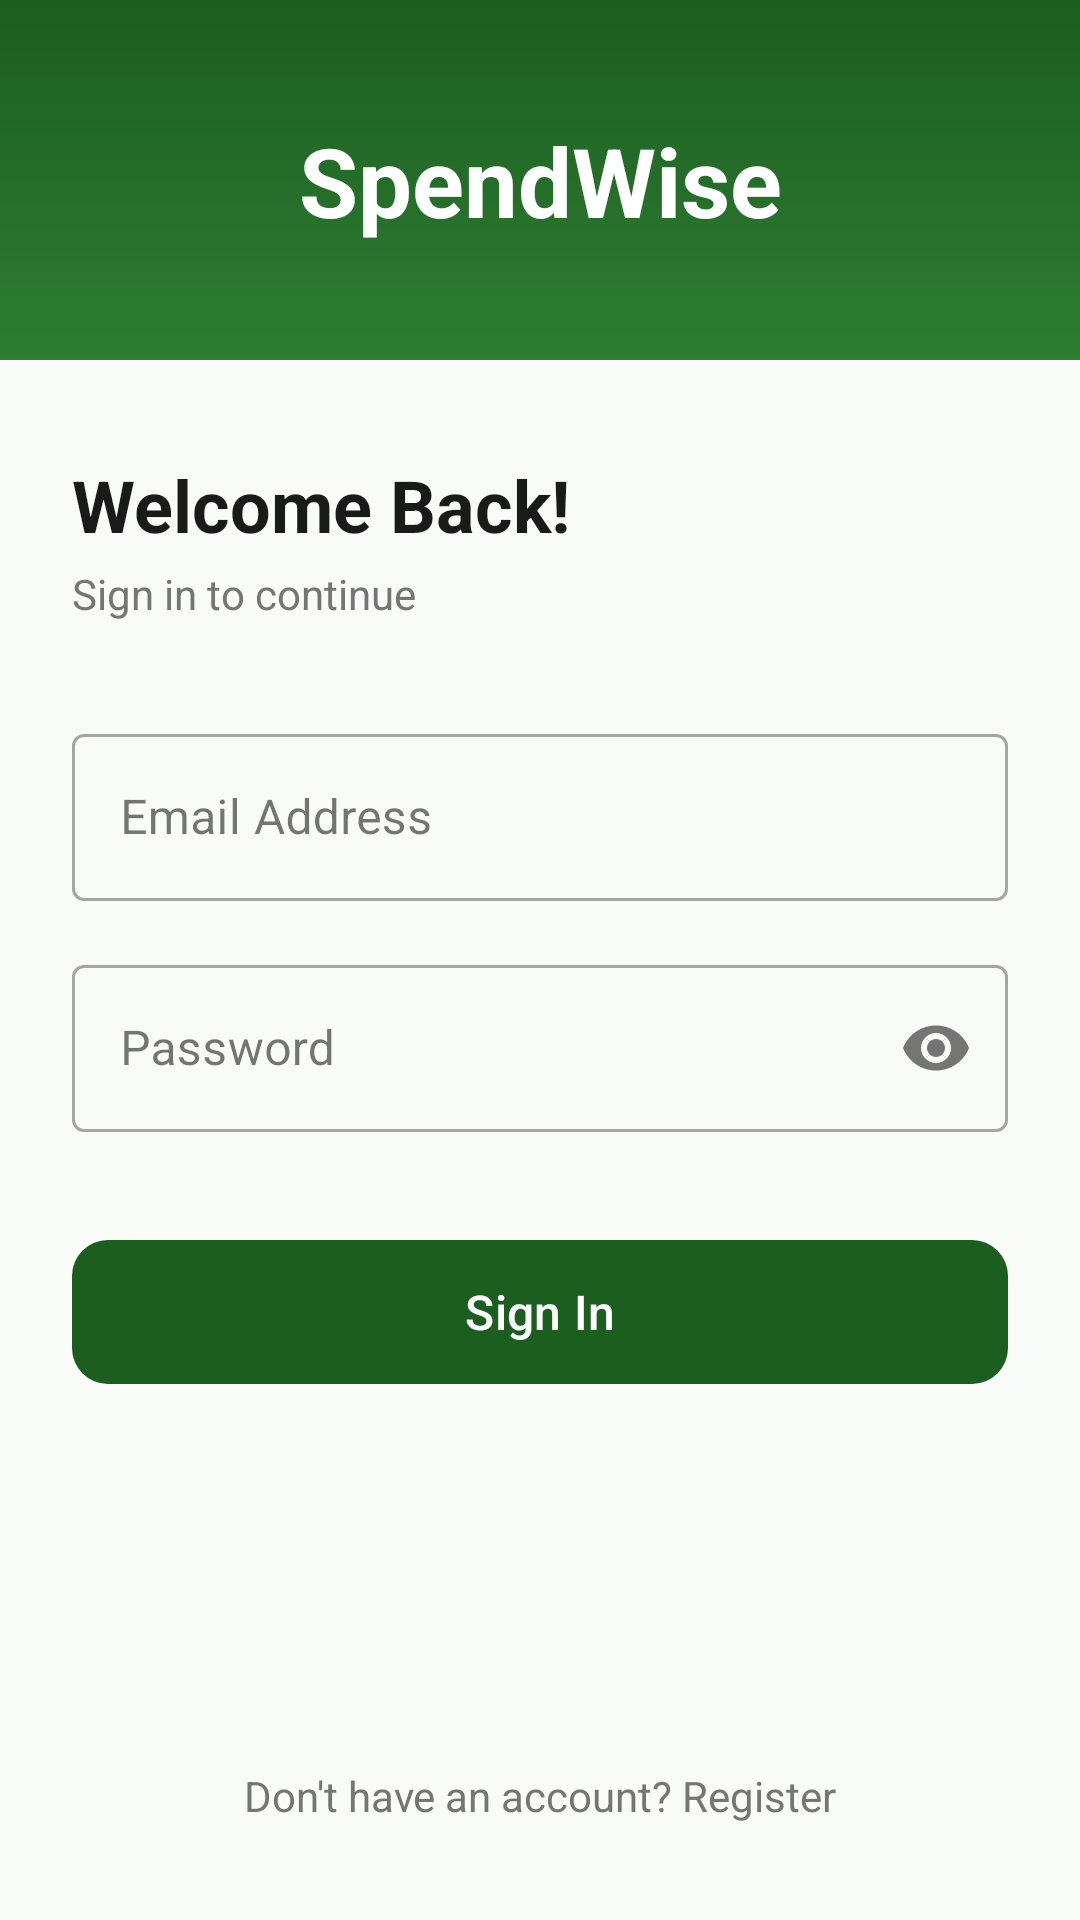

Write the Android layout XML for this screen, with the resource values it uses.
<!-- AndroidManifest.xml: application theme Theme.SpendWise -->
<!-- res/layout/fragment_login.xml -->
<?xml version="1.0" encoding="utf-8"?>
<ScrollView xmlns:android="http://schemas.android.com/apk/res/android"
    xmlns:app="http://schemas.android.com/apk/res-auto"
    android:layout_width="match_parent"
    android:layout_height="match_parent"
    android:fillViewport="true"
    android:background="@color/colorBackground">

    <androidx.constraintlayout.widget.ConstraintLayout
        android:id="@+id/loginContainer"
        android:layout_width="match_parent"
        android:layout_height="wrap_content">

        
        <View
            android:id="@+id/headerGradient"
            android:layout_width="match_parent"
            android:layout_height="120dp"
            android:background="@drawable/bg_auth_header"
            app:layout_constraintTop_toTopOf="parent" />

        <TextView
            android:id="@+id/tvLogoTitle"
            android:layout_width="wrap_content"
            android:layout_height="wrap_content"
            android:text="@string/app_name"
            android:textColor="@color/white"
            android:textSize="32sp"
            android:textStyle="bold"
            app:layout_constraintBottom_toBottomOf="@+id/headerGradient"
            app:layout_constraintEnd_toEndOf="parent"
            app:layout_constraintStart_toStartOf="parent"
            app:layout_constraintTop_toTopOf="@+id/headerGradient" />

        <TextView
            android:id="@+id/tvWelcome"
            android:layout_width="wrap_content"
            android:layout_height="wrap_content"
            android:layout_marginTop="32dp"
            android:layout_marginStart="24dp"
            android:text="Welcome Back!"
            android:textColor="@color/colorTextPrimary"
            android:textSize="24sp"
            android:textStyle="bold"
            app:layout_constraintStart_toStartOf="parent"
            app:layout_constraintTop_toBottomOf="@+id/headerGradient" />

        <TextView
            android:id="@+id/tvSubtitle"
            android:layout_width="wrap_content"
            android:layout_height="wrap_content"
            android:layout_marginTop="4dp"
            android:layout_marginStart="24dp"
            android:text="Sign in to continue"
            android:textColor="@color/colorTextSecondary"
            android:textSize="14sp"
            app:layout_constraintStart_toStartOf="parent"
            app:layout_constraintTop_toBottomOf="@+id/tvWelcome" />

        
        <com.google.android.material.textfield.TextInputLayout
            android:id="@+id/tilEmail"
            style="@style/Widget.MaterialComponents.TextInputLayout.OutlinedBox"
            android:layout_width="match_parent"
            android:layout_height="wrap_content"
            android:layout_marginHorizontal="24dp"
            android:layout_marginTop="32dp"
            android:hint="@string/email_hint"
            app:layout_constraintTop_toBottomOf="@+id/tvSubtitle"
            app:startIconDrawable="@drawable/ic_person">

            <com.google.android.material.textfield.TextInputEditText
                android:id="@+id/etEmail"
                android:layout_width="match_parent"
                android:layout_height="wrap_content"
                android:inputType="textEmailAddress" />
        </com.google.android.material.textfield.TextInputLayout>

        
        <com.google.android.material.textfield.TextInputLayout
            android:id="@+id/tilPassword"
            style="@style/Widget.MaterialComponents.TextInputLayout.OutlinedBox"
            android:layout_width="match_parent"
            android:layout_height="wrap_content"
            android:layout_marginHorizontal="24dp"
            android:layout_marginTop="16dp"
            android:hint="@string/password_hint"
            app:endIconMode="password_toggle"
            app:layout_constraintTop_toBottomOf="@+id/tilEmail"
            app:startIconDrawable="@drawable/ic_settings"> 

            <com.google.android.material.textfield.TextInputEditText
                android:id="@+id/etPassword"
                android:layout_width="match_parent"
                android:layout_height="wrap_content"
                android:inputType="textPassword" />
        </com.google.android.material.textfield.TextInputLayout>

        
        <com.google.android.material.button.MaterialButton
            android:id="@+id/btnSignIn"
            android:layout_width="match_parent"
            android:layout_height="56dp"
            android:layout_marginHorizontal="24dp"
            android:layout_marginTop="32dp"
            android:text="@string/sign_in"
            android:textSize="16sp"
            app:cornerRadius="12dp"
            app:layout_constraintTop_toBottomOf="@+id/tilPassword" />

        <com.google.android.material.progressindicator.CircularProgressIndicator
            android:id="@+id/progressBar"
            android:layout_width="wrap_content"
            android:layout_height="wrap_content"
            android:indeterminate="true"
            android:visibility="gone"
            app:layout_constraintBottom_toBottomOf="@+id/btnSignIn"
            app:layout_constraintEnd_toEndOf="@+id/btnSignIn"
            app:layout_constraintStart_toStartOf="@+id/btnSignIn"
            app:layout_constraintTop_toTopOf="@+id/btnSignIn" />

        
        <TextView
            android:id="@+id/tvRegister"
            android:layout_width="wrap_content"
            android:layout_height="wrap_content"
            android:layout_marginTop="32dp"
            android:layout_marginBottom="32dp"
            android:text="@string/dont_have_account"
            android:textColor="@color/colorTextSecondary"
            android:textSize="14sp"
            app:layout_constraintBottom_toBottomOf="parent"
            app:layout_constraintEnd_toEndOf="parent"
            app:layout_constraintStart_toStartOf="parent"
            app:layout_constraintTop_toBottomOf="@+id/btnSignIn"
            app:layout_constraintVertical_bias="1.0" />

    </androidx.constraintlayout.widget.ConstraintLayout>
</ScrollView>
<!-- resources referenced by this layout -->
<resources>
  <color name="colorBackground">#F9FBF9</color>
  <color name="colorTextPrimary">#1A1A1A</color>
  <color name="colorTextSecondary">#757575</color>
  <color name="white">#FFFFFF</color>
  <!-- drawable bg_auth_header (drawable) -->
  <?xml version="1.0" encoding="utf-8"?>
  <shape xmlns:android="http://schemas.android.com/apk/res/android">
      <gradient
          android:angle="270"
          android:endColor="@color/colorHeaderGradientEnd"
          android:startColor="@color/colorHeaderGradientStart"
          android:type="linear" />
  </shape>
  <string name="app_name">SpendWise</string>
  <string name="dont_have_account">Don\'t have an account? Register</string>
  <string name="email_hint">Email Address</string>
  <string name="password_hint">Password</string>
  <string name="sign_in">Sign In</string>
  <style name="Theme.SpendWise" parent="Theme.Material3.Light.NoActionBar">
          
          <item name="colorPrimary">@color/colorPrimary</item>
          <item name="colorPrimaryVariant">@color/colorPrimaryVariant</item>
          <item name="colorOnPrimary">@color/colorOnPrimary</item>
          
          <item name="colorSecondary">@color/colorSecondary</item>
          <item name="colorOnSecondary">@color/colorOnSecondary</item>
          
          <item name="colorError">@color/colorError</item>
          <item name="colorOnError">@color/colorOnError</item>
          
          <item name="android:colorBackground">@color/colorBackground</item>
          <item name="colorOnBackground">@color/colorOnBackground</item>
          
          <item name="colorSurface">@color/colorSurface</item>
          <item name="colorOnSurface">@color/colorOnSurface</item>
          
          <item name="android:statusBarColor">@color/colorPrimary</item>
          <item name="android:navigationBarColor">@color/colorBackground</item>
          
          <item name="android:windowLightStatusBar" tools:targetApi="m">false</item>
      </style>
  <color name="colorHeaderGradientEnd">#2E7D32</color>
  <color name="colorHeaderGradientStart">#1B5E20</color>
  <color name="colorPrimary">#1B5E20</color>
  <color name="colorPrimaryVariant">#2E7D32</color>
  <color name="colorOnPrimary">#FFFFFF</color>
  <color name="colorSecondary">#4CAF50</color>
  <color name="colorOnSecondary">#FFFFFF</color>
  <color name="colorError">#D32F2F</color>
  <color name="colorOnError">#FFFFFF</color>
  <color name="colorOnBackground">#1A1A1A</color>
  <color name="colorSurface">#FFFFFF</color>
  <color name="colorOnSurface">#1A1A1A</color>
</resources>
